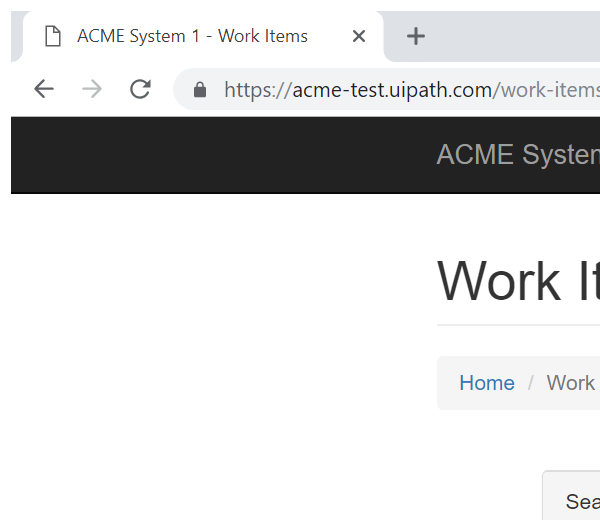
Task: Calculate Client Security Hash
Workflow: LogOutAndClose

Step 1: Attach Browser 'chrome.exe ACME' in window 'ACME System 1 - Work Items' (chrome.exe)

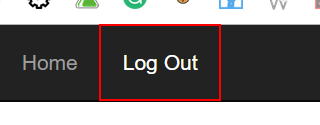
Step 2: click on the link 'Log Out' in window 'ACME System 1 - Work Items' (chrome.exe)